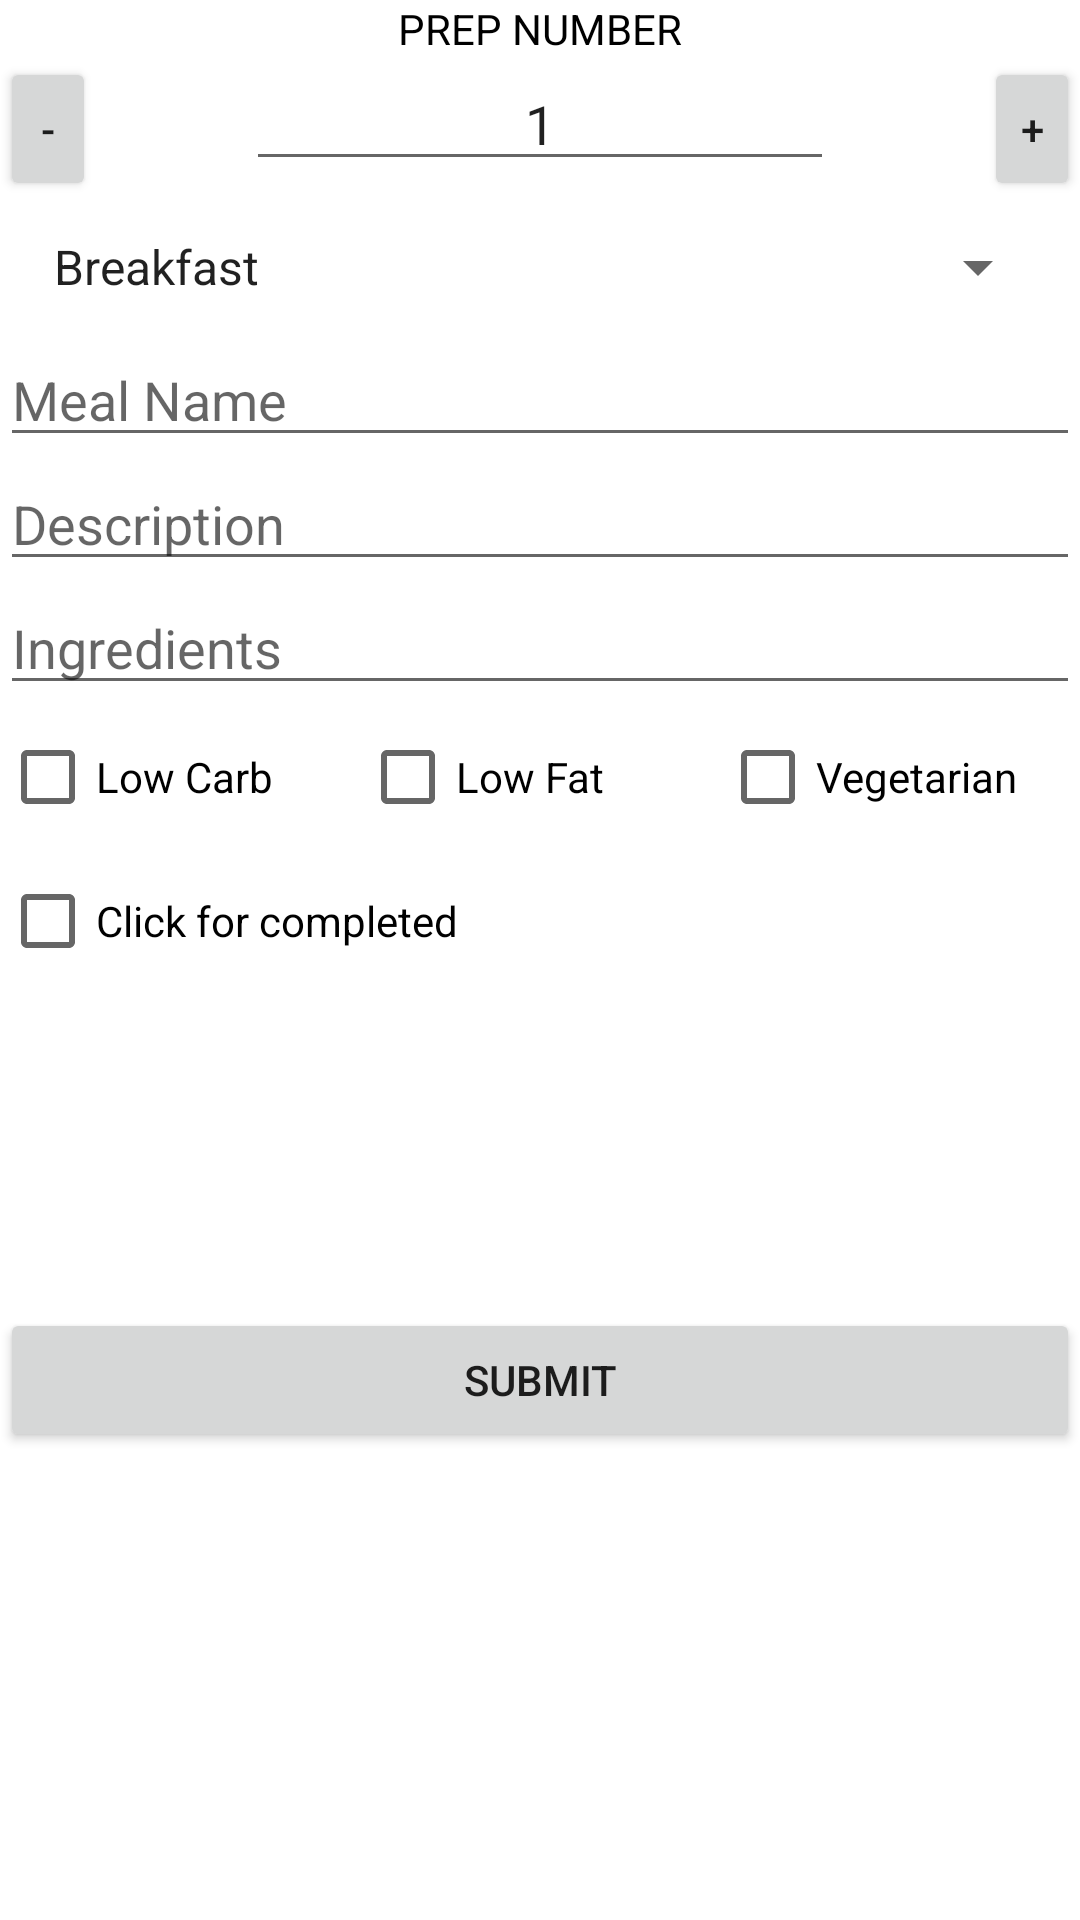

Write the Android layout XML for this screen, with the resource values it uses.
<!-- AndroidManifest.xml: application theme Theme.MealPrepLog -->
<!-- res/layout/activity_add_meal.xml -->
<?xml version="1.0" encoding="utf-8"?>
<LinearLayout
    xmlns:android="http://schemas.android.com/apk/res/android"
    xmlns:app="http://schemas.android.com/apk/res-auto"
    xmlns:tools="http://schemas.android.com/tools"
    android:layout_width="match_parent"
    android:layout_height="match_parent"
    android:orientation="vertical"
    tools:context=".AddMeal">

    <LinearLayout
        android:layout_width="match_parent"
        android:layout_height="wrap_content"
        android:orientation="horizontal">

        <TextView
            android:text="PREP NUMBER"
            android:gravity="center"
            android:textColor="#000000"
            android:layout_width="match_parent"
            android:layout_height="wrap_content"/>
    </LinearLayout>

    <LinearLayout
        android:layout_width="match_parent"
        android:layout_height="wrap_content"
        android:orientation="horizontal">

        <Button
            android:layout_marginEnd="50dp"
            android:id="@+id/btnMinus"
            android:layout_width="wrap_content"
            android:layout_height="wrap_content"
            android:layout_weight="4"
            android:text="-" />

        <EditText
            android:text="1"
            android:gravity="center"
            android:id="@+id/etWeekNo"
            android:layout_width="wrap_content"
            android:layout_height="wrap_content"
            android:layout_weight="1"
            android:ems="10"
            android:inputType="number" />

        <Button
        android:layout_marginStart="50dp"
        android:id="@+id/btnPlus"
        android:layout_width="wrap_content"
        android:layout_height="wrap_content"
        android:layout_weight="4"
        android:text="+" />

    </LinearLayout>

    <LinearLayout
        android:layout_margin="10dp"
        android:layout_width="match_parent"
        android:layout_height="wrap_content"
        android:orientation="horizontal">

        <Spinner
            android:id="@+id/spMealType"
            android:entries="@array/meal_type"
            android:layout_width="0dp"
            android:layout_height="wrap_content"
            android:layout_weight="1" />
    </LinearLayout>

    <LinearLayout
        android:layout_width="match_parent"
        android:layout_height="wrap_content"
        android:orientation="horizontal">

        <EditText
            android:id="@+id/mealName"
            android:hint="Meal Name"
            android:layout_width="match_parent"
            android:layout_height="wrap_content"/>
    </LinearLayout>
    <LinearLayout
        android:layout_width="match_parent"
        android:layout_height="wrap_content"
        android:orientation="horizontal">

        <EditText
            android:id="@+id/mealDescription"
            android:layout_width="match_parent"
            android:layout_height="wrap_content"
            android:hint="Description"
            android:singleLine="false" />
    </LinearLayout>
    <LinearLayout
        android:layout_width="match_parent"
        android:layout_height="wrap_content"
        android:orientation="horizontal">

        <EditText
            android:id="@+id/mealIngredients"
            android:layout_width="match_parent"
            android:layout_height="wrap_content"
            android:hint="Ingredients"
            android:singleLine="false" />
    </LinearLayout>
    <LinearLayout
        android:layout_width="match_parent"
        android:layout_height="wrap_content"
        android:orientation="horizontal">

        <CheckBox
            android:layout_weight="1"
            android:id="@+id/cbLowCarb"
            android:text="Low Carb"
            android:layout_width="match_parent"
            android:layout_height="wrap_content"/>
        <CheckBox
            android:layout_weight="1"
            android:id="@+id/cbLowFat"
            android:text="Low Fat"
            android:layout_width="match_parent"
            android:layout_height="wrap_content"/>

        <CheckBox
            android:layout_weight="1"
            android:id="@+id/cbVegetarian"
            android:text="Vegetarian"
            android:layout_width="match_parent"
            android:layout_height="wrap_content"/>
    </LinearLayout>
    <LinearLayout
        android:layout_width="match_parent"
        android:layout_height="wrap_content"
        android:orientation="horizontal">

        <CheckBox
            android:layout_gravity="center"
            android:id="@+id/cbCompleted"
            android:text="Click for completed"
            android:layout_width="match_parent"
            android:layout_height="wrap_content"/>

    </LinearLayout>

    <LinearLayout
        android:visibility="invisible"
        android:id="@+id/llTop"
        android:layout_gravity="center_vertical"
        android:layout_width="match_parent"
        android:layout_height="wrap_content"
        android:orientation="horizontal">

        <RatingBar
            android:stepSize="1"
            android:layout_gravity="center_vertical"
            android:numStars="5"
            android:id="@+id/ratingBar"
            android:layout_width="wrap_content"
            android:layout_height="wrap_content"/>
    </LinearLayout>
    <LinearLayout
        android:id="@+id/llBottom"
        android:visibility="invisible"
        android:layout_width="match_parent"
        android:layout_height="wrap_content"
        android:orientation="horizontal">

        <CheckBox
            android:layout_weight="1"
            android:id="@+id/cbFavourite"
            android:text="Favourite"
            android:layout_width="match_parent"
            android:layout_height="wrap_content"/>

        <CheckBox
            android:layout_weight="1"
            android:id="@+id/cbEasy"
            android:text="Easy"
            android:layout_width="match_parent"
            android:layout_height="wrap_content"/>
    </LinearLayout>
    <LinearLayout
        android:layout_width="match_parent"
        android:layout_height="wrap_content"
        android:orientation="horizontal">

        <Button
            android:onClick="addMeal"
            android:id="@+id/submit"
            android:text="Submit"
            android:layout_width="match_parent"
            android:layout_height="wrap_content"/>
    </LinearLayout>
    <LinearLayout
        android:layout_width="match_parent"
        android:layout_height="wrap_content"
        android:orientation="horizontal">

        <androidx.recyclerview.widget.RecyclerView
            android:id="@+id/recyclerView"
            android:layout_width="match_parent"
            android:layout_height="match_parent"/>
    </LinearLayout>
</LinearLayout>
<!-- resources referenced by this layout -->
<resources>
  <string-array name="meal_type">
          <item>Breakfast</item>
          <item>Morning Snack</item>
          <item>Lunch</item>
          <item>Afternoon Snack</item>
          <item>Dinner</item>
          <item>Evening Snack</item>
      </string-array>
  <style name="Theme.MealPrepLog" parent="Theme.MaterialComponents.DayNight.DarkActionBar">
          
          <item name="colorPrimary">@color/purple_500</item>
          <item name="colorPrimaryVariant">@color/purple_700</item>
          <item name="colorOnPrimary">@color/white</item>
          
          <item name="colorSecondary">@color/teal_200</item>
          <item name="colorSecondaryVariant">@color/teal_700</item>
          <item name="colorOnSecondary">@color/black</item>
          
          <item name="android:statusBarColor" tools:targetApi="l">?attr/colorPrimaryVariant</item>
          
      </style>
  <!-- not gathered from this repository: default colours our renderer supplied (Android Studio template values) -->
  <color name="purple_500">#FF6200EE</color>
  <color name="purple_700">#FF3700B3</color>
  <color name="teal_200">#FF03DAC5</color>
  <color name="teal_700">#FF018786</color>
  <color name="black">#FF000000</color>
  <color name="white">#FFFFFFFF</color>
</resources>
